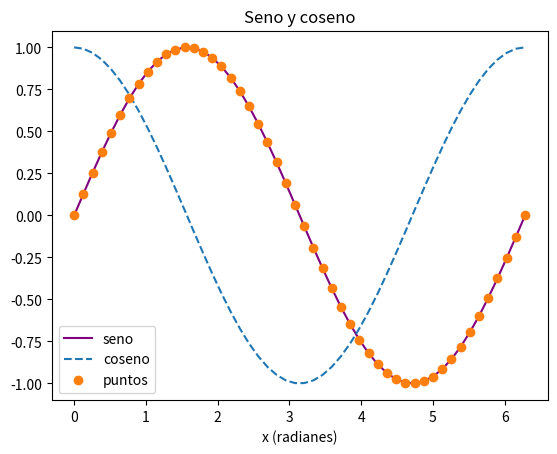

Here is the Python script that generated this plot:
import matplotlib.pyplot as plt
import numpy as np

x = np.linspace(0, 2 * np.pi, 50)

plt.plot(x, np.sin(x), 'purple')      # línea de color
plt.plot(x, np.cos(x), '--')          # línea discontinua
plt.plot(x, np.sin(x), 'o')           # puntos
plt.title("Seno y coseno")
plt.xlabel("x (radianes)")
plt.legend(["seno", "coseno", "puntos"])
plt.show()
